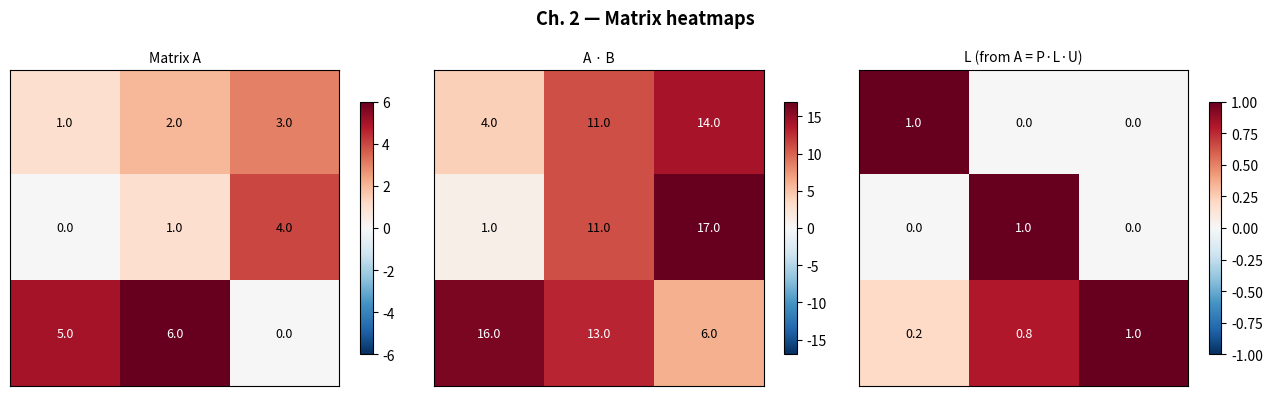

The script that saved this image:
# ============================================================
# python_matrices.py
# Chapter 2 — Matrices, NumPy, LU Decomposition, Heatmaps
# Matzakos, N. (2026). Elements of Linear Algebra, Differential & Integral Calculus. NewTech Publications.
# ============================================================
#
# LIBRARIES:
#   numpy         → numerical matrix operations
#   scipy.linalg  → LU decomposition
#   sympy         → exact computations (fractions)
#   matplotlib    → visualization (matrix heatmaps)
#
# BASIC COMMANDS:
#   A @ B                  → matrix product
#   A.T                    → transpose
#   np.linalg.det(A)       → determinant
#   np.linalg.inv(A)       → inverse
#   np.linalg.solve(A, b)  → solution of A·x = b
#   scipy.linalg.lu(A)     → decomposition A = P·L·U
#   np.linalg.eigh(S)      → eigenvalues of a symmetric matrix
#
# Book activity: (a) NumPy operations, (b) solving A·x = b,
#   (c) A = P·L·U, (d) positive definiteness of S, (e) heatmaps.
# ============================================================

import numpy as np
import scipy.linalg as la
import matplotlib.pyplot as plt
import matplotlib.colors as mcolors
from sympy import Matrix, pprint

print("=" * 58)
print(" Chapter 2: Matrices, LU, Heatmaps — Python")
print("=" * 58)

# Data of the Maxima activity (same A, B, b)
A = np.array([[1, 2, 3],
              [0, 1, 4],
              [5, 6, 0]], dtype=float)

B = np.array([[2, -1, 0],
              [1,  3, 1],
              [0,  2, 4]], dtype=float)

b = np.array([1.0, 2.0, 3.0])

print("\nA =\n", A)
print("\nB =\n", B)
print("\nb =", b)

# ── A. (a) Operations with NumPy — comparison with Maxima ─
print("\n── A. (a) Operations with NumPy ──")

AB = A @ B
BA = B @ A

print("A @ B =\n", AB)
print("  [Maxima: matrix([4,11,14],[1,11,17],[16,13,6])] →",
      np.allclose(AB, [[4, 11, 14], [1, 11, 17], [16, 13, 6]]))
print("\nB @ A =\n", BA)
print("A@B == B@A ;  Check:", np.allclose(AB, BA))
print("  → False: matrix multiplication is not commutative")

print("\nAᵀ =\n", A.T)
print("(A@B)ᵀ == Bᵀ@Aᵀ ;  Check:", np.allclose(AB.T, B.T @ A.T))

det_A = np.linalg.det(A)
det_B = np.linalg.det(B)
det_AB = np.linalg.det(AB)
print(f"\ndet(A)  = {det_A:.10f}   [Maxima: 1]")
print(f"det(B)  = {det_B:.10f}   [Maxima: 24]")
print(f"det(AB) = {det_AB:.10f}   [Maxima: 24]")
print("det(A·B) == det(A)·det(B) ;  Check:",
      np.isclose(det_AB, det_A * det_B))

A_inv = np.linalg.inv(A)
print("\nA⁻¹ =\n", np.round(A_inv, 10))
print("  [Maxima: matrix([-24,18,5],[20,-15,-4],[-5,4,1])] →",
      np.allclose(A_inv, [[-24, 18, 5], [20, -15, -4], [-5, 4, 1]]))
print("A @ A⁻¹ =\n", np.round(A @ A_inv, 10))
print("A·A⁻¹ == I₃ ;  Check:", np.allclose(A @ A_inv, np.eye(3)))

# Exact (rational) computation with SymPy — comparison with Maxima
A_sym = Matrix([[1, 2, 3], [0, 1, 4], [5, 6, 0]])
print("\nExact A⁻¹ (SymPy):")
pprint(A_sym.inv())

# ── B. (b) Solving A·x = b ────────────────────────────────
print("\n── B. (b) Solving A·x = b ──")

x = np.linalg.solve(A, b)
print("x = np.linalg.solve(A, b) =", np.round(x, 10))
print("  [Expected: (27, -22, 6)] →", np.allclose(x, [27, -22, 6]))
print("A @ x =", np.round(A @ x, 10))
print("A·x == b ;  Check:", np.allclose(A @ x, b))
print(f"Residual ‖A·x - b‖ = {np.linalg.norm(A @ x - b):.2e}")

# Exact solution with SymPy
print("\nx (SymPy, exact):",
      list(A_sym.solve(Matrix([1, 2, 3]))))

# ── C. (c) Decomposition A = P·L·U ────────────────────────
print("\n── C. (c) LU Decomposition ──")

P, L, U = la.lu(A)

print("P (permutation matrix) =\n", P)
print("\nL (lower triangular, ones on the diagonal) =\n", np.round(L, 6))
print("\nU (upper triangular) =\n", np.round(U, 6))
print("\nP @ L @ U =\n", np.round(P @ L @ U, 10))
print("P·L·U == A ;  Check:", np.allclose(P @ L @ U, A))
print("L lower triangular:", np.allclose(L, np.tril(L)),
      "| U upper triangular:", np.allclose(U, np.triu(U)))
print(f"det(A) = ±det(U) = {np.linalg.det(P) * np.prod(np.diag(U)):.10f}",
      "  Check:",
      np.isclose(np.linalg.det(P) * np.prod(np.diag(U)), det_A))

# ── D. (d) Symmetric S: eigenvalues & positive definiteness ─
print("\n── D. (d) Symmetric S — np.linalg.eigh ──")

S = np.array([[4, 2, 1],
              [2, 5, 3],
              [1, 3, 6]], dtype=float)

print("S =\n", S)
print("S == Sᵀ ;  Check:", np.allclose(S, S.T))

eigvals, eigvecs = np.linalg.eigh(S)     # eigh: symmetric → real eigenvalues
print("\nEigenvalues (eigh):", np.round(eigvals, 6))
print("Eigenvectors (columns of Q):\n", np.round(eigvecs, 6))
print("QᵀQ == I ;  Check:", np.allclose(eigvecs.T @ eigvecs, np.eye(3)))
print("Q·D·Qᵀ == S ;  Check:",
      np.allclose(eigvecs @ np.diag(eigvals) @ eigvecs.T, S))

# Criterion 1: all eigenvalues > 0
pd_eig = bool(np.all(eigvals > 0))
# Criterion 2 (Sylvester): all leading principal minors > 0
minors = [float(np.linalg.det(S[:k, :k])) for k in (1, 2, 3)]
pd_minors = all(m > 0 for m in minors)
# Criterion 3: a Cholesky factorization exists
try:
    np.linalg.cholesky(S)
    pd_chol = True
except np.linalg.LinAlgError:
    pd_chol = False

print(f"\nLeading principal minors: {[round(m, 6) for m in minors]}"
      "   [Expected 4, 16, 67]")
print(f"Eigenvalue criterion (all eigenvalues > 0): {pd_eig}")
print(f"Sylvester criterion  (minors > 0):          {pd_minors}")
print(f"Cholesky criterion   (L exists):            {pd_chol}")
print("→ S is positive definite:",
      pd_eig and pd_minors and pd_chol)
print("NOTE: det(S) > 0 ALONE is not enough "
      "(e.g. -I₂ has det = 1 > 0 but is negative definite).")

# Test with random vectors: xᵀSx > 0 for every x ≠ 0
rng = np.random.default_rng(0)
X = rng.normal(size=(3, 200))
qvals = np.sum(X * (S @ X), axis=0)
print(f"min(xᵀSx) over 200 random x: {qvals.min():.6f} > 0 →",
      bool(qvals.min() > 0))

# ── E. (e) Optional: Heatmaps of A, A·B and L ─────────────
print("\n── E. (e) Heatmaps (optional) ──")

fig, axes = plt.subplots(1, 3, figsize=(13, 4))
fig.suptitle("Ch. 2 — Matrix heatmaps", fontsize=13, fontweight='bold')


def plot_matrix(ax, M, title, fmt=".1f"):
    """Display a matrix as a heatmap with the numerical values."""
    vmax = max(abs(M.min()), abs(M.max()), 1e-9)
    im = ax.imshow(M, cmap='RdBu_r', aspect='auto',
                   norm=mcolors.TwoSlopeNorm(vcenter=0,
                                             vmin=-vmax, vmax=vmax))
    ax.set_title(title, fontsize=10)
    for i in range(M.shape[0]):
        for j in range(M.shape[1]):
            ax.text(j, i, format(M[i, j], fmt),
                    ha='center', va='center', fontsize=9,
                    color='black' if abs(M[i, j]) < 0.7 * vmax else 'white')
    ax.set_xticks([]); ax.set_yticks([])
    plt.colorbar(im, ax=ax, shrink=0.8)


plot_matrix(axes[0], A,  "Matrix A")
plot_matrix(axes[1], AB, "A · B")
plot_matrix(axes[2], L,  "L (from A = P·L·U)")

plt.tight_layout()
print("Created a heatmap for A, A·B and L.")
plt.show()
